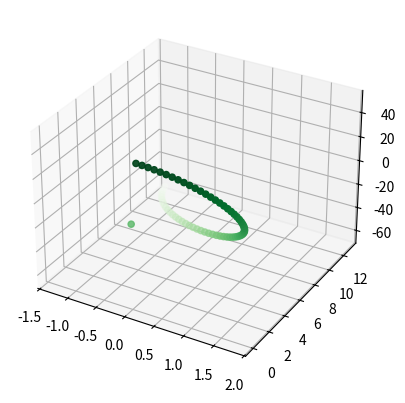
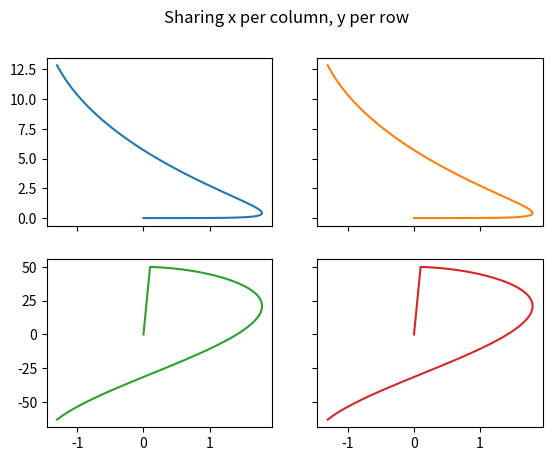

Recreate these plots in Python, in order.
import numpy as np
import matplotlib.pyplot as plt
from math import cos, sin, tan, pi, tanh
from scipy.integrate import solve_ivp
import matplotlib.pyplot as plt
from mpl_toolkits.mplot3d import Axes3D
from mpl_toolkits import mplot3d

density = 1.225 #kg/m^3

class ParafoilProperties():
    def __init__(self, AR=2.5, alpha_0=0, a_0=2*pi, tau=0.25, epsilon=5*pi/180, surface=5, Cd0=0.01, delta=0.02):
        #parameters set for thin airfoil theory (see DARE-PRG_R2B Report and Anderson)
        self.Parafoil_Forces = np.array([0,0,0])
        self.Parafoil_Moments = np.array([0,0,0])
        self.AR = AR
        self.alpha_0 = alpha_0 #radians
        self.a_0 = a_0*2*pi*AR*tanh(a_0/(2*pi*AR))/a_0 #reduction for LOW AR wing
        self.tau = tau #function of Fourier coefficients A_n
        self.a = a_0/(1+(1+tau)*(a_0/(pi*AR)))
        self.anhedral = epsilon
        self.surface = surface
        self.Cd_0 = Cd0 #find for airfoil shape
        self.delta = delta #estimate using 5.20 in Anderson, function of taper ratio
        self.Cl = 0
    
    def _Calc_Lift(self, alpha, velocity):
        #alpha in radians
        k1 = (3.33-1.33*self.AR) #for 1 < alpha < 2.5
        delta_cl = k1*(sin(alpha-self.alpha_0)**2)*cos(alpha-self.alpha_0)
        self.Cl = self.a * (alpha-self.alpha_0) * cos(self.anhedral)**2 + delta_cl
        #calculate total force
        return 0.5 * density * velocity**2 * self.Cl * self.surface
 
    def _Calc_Drag(self, alpha, velocity):
        #add payload and line drag contribution
        k1 = (3.33-1.33*self.AR) #for 1 < alpha < 2.5
        delta_cd = k1*sin(alpha-self.alpha_0)**3
        Cd = delta_cd + self.Cd_0 + (1+self.delta) * self.Cl**2 / (pi * self.AR)
        return 0.5 * density * velocity**2 * Cd * self.surface
    
    def _Calc_Pitch(self, velocity):
        Cm = 0
        return 0.5 * density * velocity**2 * Cm * self.surface

    def _Parafoil_Forces_Moments(self, alpa, vel):
        L = self._Calc_Lift(alpa, vel)
        D = self._Calc_Drag(alpa, vel)
        self.Parafoil_Forces = np.array([-D ,0, -L])
        Cm_pitch = self._Calc_Pitch(0)
        self.Parafoil_Moments = np.array([0,Cm_pitch,0])

class Quaternion():
    def __init__(self, omega=np.array([0,0,pi/5])):
        self.quaternion = np.array([1,0,0,0])
        self.dt = 0.05 #time interval of integration
        self.phi = 0
        self.theta = 0
        self.psi = 0 
        self.omega = omega

    def _to_quaternion(self, euler):
        """
        Set value of attitude quaternion from euler angles.

        :param euler: ([float]) euler angles roll, pitch, yaw.
        """
        self.phi, self.theta, self.psi = euler
        e0 = np.cos(self.psi / 2) * np.cos(self.theta / 2) * np.cos(self.phi / 2) + np.sin(self.psi / 2) * np.sin(self.theta / 2) * np.sin(
            self.phi / 2)
        e1 = np.cos(self.psi / 2) * np.cos(self.theta / 2) * np.sin(self.phi / 2) - np.sin(self.psi / 2) * np.sin(self.theta / 2) * np.cos(
            self.phi / 2)
        e2 = np.cos(self.psi / 2) * np.sin(self.theta / 2) * np.cos(self.phi / 2) + np.sin(self.psi / 2) * np.cos(self.theta / 2) * np.sin(
            self.phi / 2)
        e3 = np.sin(self.psi / 2) * np.cos(self.theta / 2) * np.cos(self.phi / 2) - np.cos(self.psi / 2) * np.sin(self.theta / 2) * np.sin(
            self.phi / 2)
        
        self.quaternion = np.array([e0, e1, e2, e3])

    #def _to_euler(self, attitude):

    def _rot_b_v(self):
        """
        Rotate vector from body frame to vehicle frame.

        :param Theta: ([float]) vector to rotate, either as Euler angles or quaternion
        :return: ([float]) rotated vector
        if len(attitude) == 3:
            phi, th, psi = attitude
            return np.array([
                [np.cos(th) * np.cos(psi), np.cos(th) * np.sin(psi), -np.sin(th)],
                [np.sin(phi) * np.sin(th) * np.cos(psi) - np.cos(phi) * np.sin(psi),
                 np.sin(phi) * np.sin(th) * np.sin(psi) + np.cos(phi) * np.cos(psi), np.sin(phi) * np.cos(th)],
                [np.cos(phi) * np.sin(th) * np.cos(psi) + np.sin(phi) * np.sin(psi),
                 np.cos(phi) * np.sin(th) * np.sin(psi) - np.sin(phi) * np.cos(psi), np.cos(phi) * np.cos(th)]
            ])"""

        
        e0, e1, e2, e3 = self.quaternion
        transfer = np.array([[-1 + 2 * (e0 ** 2 + e1 ** 2), 2 * (e1 * e2 + e3 * e0), 2 * (e1 * e3 - e2 * e0)],
                            [2 * (e1 * e2 - e3 * e0), -1 + 2 * (e0 ** 2 + e2 ** 2), 2 * (e2 * e3 + e1 * e0)],
                            [2 * (e1 * e3 + e2 * e0), 2 * (e2 * e3 - e1 * e0), -1 + 2 * (e0 ** 2 + e3 ** 2)]])
        return transfer

    def _update_quaternion(self):
        def _f_attitude_dot(t, y):
            """
            Right hand side of quaternion attitude differential equation.

            :param t: (float) time of integration
            :param attitude: ([float]) attitude quaternion
            :param omega: ([float]) angular velocity
            :return: ([float]) right hand side of quaternion attitude differential equation.
            """
            p, q, r = self.omega
            T = np.array([[0, -p, -q, -r],
                            [p, 0, r, -q],
                            [q, -r, 0, p],
                            [r, q, -p, 0]
                            ])
            return np.concatenate([0.5 * np.dot(T, y)])
        #print(_f_attitude_dot(0,self.quaternion))

        my_solution = solve_ivp(fun=_f_attitude_dot, t_span=(0, self.dt), y0=self.quaternion)
        self.quaternion = my_solution.y[:, -1]
        #print(self.quaternion)
'''
For now, add yaw as an angular rate
'''


class Dynamics:
    def __init__(self, dt=0.1, I=np.array([[1,0,0],[0,1,0],[0,0,1]]), mass=10):
        #properties, I is inertia matrix, mass in Newton
        self.I = I
        self.mass = mass
        #translational
        self.pos = np.array([0, 0, 50]) #reference system
        self.vel = np.array([1,0,0]) #body system
        self.acc = np.array([0,0,0]) #body system
        #attitude, radians
        self.angular_velocity = np.array([[0,0,0]])
        self.angular_acceleration = np.array([[0,0,0]])
        #position, attitude log
        self.log = []
        self.pos_log = np.array([[0, 0, 0]])
        self.dt = dt
        self.time = 0
        #forces, moments, 3x1 matrices
        self.forces = np.array([0,0,-self.mass*9.81])
        self.moments = np.array([0,0,0])
        self.vel_mag = 0

    def update_dynamics(self, rot_bv):
        self.forces = np.dot(rot_bv, self.forces) + np.array([0,0,self.mass*9.81])
        
        #translational acceleration
        self.acc = self.forces * 1/self.mass
        print(self.acc)
        self.vel = self.vel + self.acc * self.dt
        print(self.vel)
        self.vel_mag = np.sqrt(self.vel.dot(self.vel))
        vel_reference = self.vel *  np.array([1,1,-1]) #switch from right hand to attitude positive upwards
        #translation
        self.pos = self.pos + vel_reference*self.dt
        #attitude
        self.angular_velocity = np.add(self.angular_velocity, np.dot(self.dt, self.angular_acceleration))

    def _next_time_step(self):
        self.log.append(self.forces[1])
        self.time += self.dt
        self.pos_log = np.append(self.pos_log, [self.pos], axis=0)
        #self.log.append([self.position, self.velocity, self.acceleration, self.time])
        
    def reset(self):
        self.log = None
        self.time = 0

ts = 0.1
parafoil = ParafoilProperties()
#print(parafoil.Parafoil_Forces)
parafoil_dynamics = Dynamics(dt=ts)
parafoil_attitude = Quaternion()
mlist = []
klist = []
llist = []

while ts < 6.5:
    #update parafoil forces and moments
    parafoil._Parafoil_Forces_Moments(1/180*pi, parafoil_dynamics.vel_mag)
    # input them into Dynamics
    parafoil_dynamics.forces = parafoil.Parafoil_Forces #+add inverse rotation of gravitational vector
    #parafoil_attitude.omega = omega_sim
    parafoil_attitude._update_quaternion()
    #unit_vector = parafoil_attitude._rot_b_v()
    parafoil_dynamics.update_dynamics(parafoil_attitude._rot_b_v())
    parafoil_dynamics._next_time_step()
    ts+= 0.1

print(parafoil_dynamics.pos_log)

num_rows, num_cols = parafoil_dynamics.pos_log.shape
i=0
while i < num_rows-2:
    mlist.append(parafoil_dynamics.pos_log[i,0])
    klist.append(parafoil_dynamics.pos_log[i,1])
    llist.append(parafoil_dynamics.pos_log[i,2])
    i+=1

print(mlist)

fig = plt.figure()
ax = fig.add_subplot(111, projection='3d')
ax.scatter3D(mlist, klist, llist, c=llist, cmap='Greens');
#plt.savefig("First")
plt.show()

fig, ((ax1, ax2), (ax3, ax4)) = plt.subplots(2, 2)
fig.suptitle('Sharing x per column, y per row')
ax1.plot(mlist, klist)
ax2.plot(mlist, klist, 'tab:orange')
ax3.plot(mlist, llist, 'tab:green')
ax4.plot(mlist, llist, 'tab:red')

for ax in fig.get_axes():
    ax.label_outer()
plt.show()


#plt.plot(mlist)
#plt.plot(klist)
#plt.show()

"""
while parafoil_dynamics.pos[3] > 0:
    parafoil_dynamics.forces = np.array([0,0,0])"""